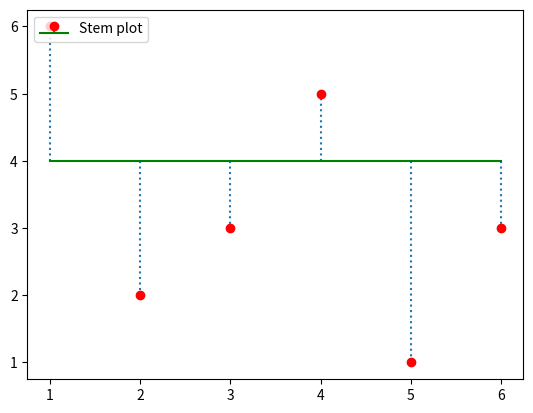

Write Python code to recreate this figure.
# Stem plot chart and change base clr or add label
import matplotlib.pyplot as plt
x = [1,2,3,4,5,6]
y = [6,2,3,5,1,3]

plt.stem(x,y , linefmt=":", markerfmt="r" , bottom=4, basefmt="g", label="Stem plot")
plt.legend(loc=2)

plt.savefig("Stemplot",facecolor="r")
plt.show()
